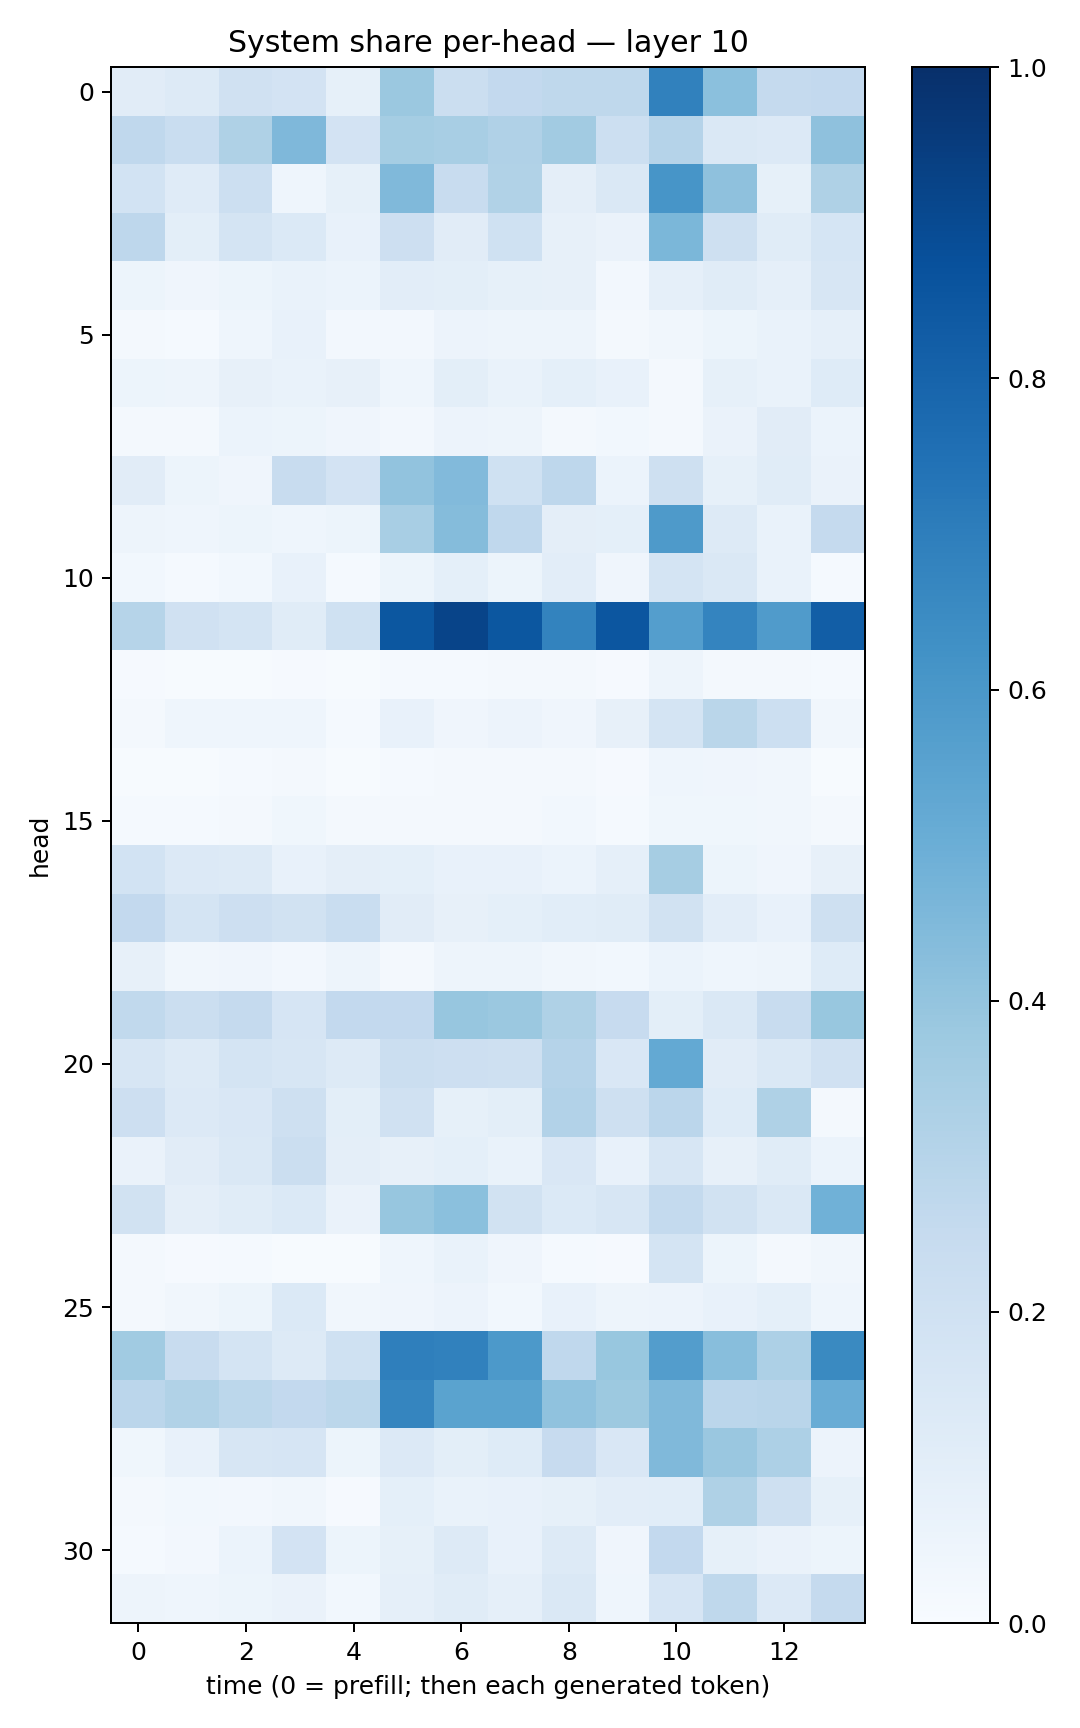

Data behind this chart, as committed beside it:
0.110640414, 0.12776877, 0.1990878, 0.182284, 0.08233861, 0.37947425, 0.22281618, 0.25809118, 0.27216178, 0.27313665, 0.6854878, 0.4183548, 0.2505171, 0.25952622
0.2684, 0.2338, 0.323, 0.4512, 0.1828, 0.3522, 0.3414, 0.3182, 0.361, 0.2172, 0.3034, 0.1484, 0.136, 0.4122
0.1846, 0.1185, 0.2174, 0.04672, 0.08591, 0.4467, 0.235, 0.3159, 0.09416, 0.1458, 0.6078, 0.413, 0.08593, 0.3238
0.2753, 0.1005, 0.1746, 0.1398, 0.07234, 0.2137, 0.1102, 0.1995, 0.07835, 0.06443, 0.4596, 0.2056, 0.1156, 0.1716
0.05233, 0.04263, 0.05227, 0.06913, 0.06128, 0.1033, 0.1007, 0.08579, 0.08187, 0.02632, 0.08608, 0.1152, 0.08599, 0.1625
0.01583, 0.01319, 0.04561, 0.07158, 0.02467, 0.02681, 0.05819, 0.04918, 0.04715, 0.01805, 0.03264, 0.05345, 0.06761, 0.0878
0.05441, 0.05031, 0.08174, 0.06926, 0.07822, 0.0443, 0.09943, 0.06657, 0.09041, 0.07127, 0.02149, 0.0827, 0.0672, 0.1242
0.02015, 0.02063, 0.06177, 0.05133, 0.04124, 0.0242, 0.057, 0.04838, 0.02231, 0.02862, 0.0221, 0.06533, 0.1098, 0.05881
0.1108, 0.05449, 0.04012, 0.2395, 0.1808, 0.4043, 0.4426, 0.1998, 0.2762, 0.06149, 0.2057, 0.08535, 0.1142, 0.06636
0.04978, 0.04658, 0.05115, 0.04525, 0.05165, 0.3423, 0.4349, 0.2667, 0.09714, 0.08999, 0.5898, 0.13, 0.06651, 0.2526
0.03119, 0.01335, 0.02867, 0.07641, 0.01503, 0.05203, 0.09227, 0.05234, 0.1037, 0.04029, 0.1739, 0.1462, 0.06983, 0.01445
0.2996, 0.1989, 0.1776, 0.1142, 0.2021, 0.85, 0.9208, 0.8479, 0.6771, 0.8522, 0.5664, 0.6731, 0.5818, 0.8208
0.008214, 0.005392, 0.007783, 0.01037, 0.004258, 0.01193, 0.01543, 0.01605, 0.01657, 0.01148, 0.04823, 0.02175, 0.02147, 0.01183
0.01723, 0.04402, 0.04317, 0.04409, 0.01354, 0.07705, 0.03946, 0.05715, 0.04283, 0.08144, 0.179, 0.2866, 0.216, 0.03204
0.007027, 0.005907, 0.01298, 0.02279, 0.00653, 0.01485, 0.01688, 0.01566, 0.02036, 0.01043, 0.04687, 0.03908, 0.03379, 0.006171
0.01228, 0.01223, 0.02194, 0.03824, 0.01895, 0.01675, 0.01902, 0.01967, 0.02742, 0.01217, 0.0354, 0.03557, 0.0317, 0.01716
0.1865, 0.1367, 0.1269, 0.07768, 0.09601, 0.09195, 0.07634, 0.07724, 0.06114, 0.08926, 0.3493, 0.05466, 0.04032, 0.08057
0.2605, 0.1745, 0.213, 0.195, 0.2326, 0.1105, 0.0789, 0.09114, 0.1083, 0.1158, 0.194, 0.1048, 0.07115, 0.2073
0.08091, 0.0337, 0.04266, 0.02626, 0.04755, 0.01696, 0.05015, 0.04936, 0.0334, 0.0306, 0.06089, 0.0452, 0.05027, 0.1244
0.2621, 0.2244, 0.2537, 0.1668, 0.258, 0.2616, 0.3939, 0.3806, 0.3237, 0.243, 0.09819, 0.1458, 0.2344, 0.3876
0.1629, 0.1294, 0.1758, 0.1625, 0.125, 0.2219, 0.2118, 0.2076, 0.303, 0.1489, 0.5206, 0.1125, 0.1428, 0.1966
0.2113, 0.1334, 0.1488, 0.21, 0.09852, 0.1984, 0.08256, 0.09795, 0.3092, 0.2105, 0.2819, 0.123, 0.3215, 0.01888
0.063, 0.1117, 0.1426, 0.2228, 0.09634, 0.08038, 0.09096, 0.06717, 0.1512, 0.07346, 0.1585, 0.07855, 0.1142, 0.06119
0.1913, 0.0964, 0.117, 0.1397, 0.06433, 0.3933, 0.4182, 0.1937, 0.1383, 0.1631, 0.2548, 0.195, 0.1417, 0.4869
0.01679, 0.008576, 0.01217, 0.005901, 0.007761, 0.04346, 0.06981, 0.04263, 0.01308, 0.01164, 0.1725, 0.05423, 0.0166, 0.0333
0.02203, 0.03207, 0.05332, 0.1376, 0.03499, 0.03912, 0.05858, 0.03017, 0.07772, 0.04739, 0.05537, 0.07474, 0.09168, 0.04638
0.3639, 0.2397, 0.1739, 0.1291, 0.2026, 0.6948, 0.6869, 0.5907, 0.2674, 0.3905, 0.5722, 0.4271, 0.3246, 0.6524
0.284, 0.3147, 0.2783, 0.2586, 0.2798, 0.6683, 0.5484, 0.5478, 0.4085, 0.3761, 0.4475, 0.2842, 0.2921, 0.5059
0.0367, 0.07271, 0.1611, 0.1677, 0.05169, 0.1349, 0.101, 0.124, 0.245, 0.1506, 0.4487, 0.3839, 0.3258, 0.05718
0.02001, 0.02901, 0.027, 0.03231, 0.008623, 0.0929, 0.06976, 0.07058, 0.08219, 0.1038, 0.1068, 0.3241, 0.207, 0.08502
0.01308, 0.02425, 0.05983, 0.1832, 0.05308, 0.08477, 0.1291, 0.07496, 0.1299, 0.04231, 0.2617, 0.0853, 0.06331, 0.05198
0.05, 0.04352, 0.05253, 0.06278, 0.03093, 0.08922, 0.1147, 0.08926, 0.1465, 0.04454, 0.1662, 0.271, 0.1348, 0.252
